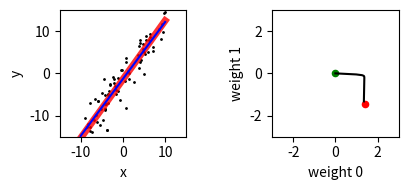

The script that saved this image:
import numpy as np
import matplotlib.pyplot as plt

# ----
# Data

# Data model
coeff, intercept = np.random.uniform(-2, 2, 2)
target_weights = np.hstack([coeff, intercept])

# Sampling from the model 
n = 80
noise = 3.0
x = np.random.uniform(-10, 10, n)
y_target = coeff*x + intercept + \
        noise * np.random.randn(n)


# ----
# Linear regression to find the model parameters
# (we pretend we do not have the model)

# Parameters
eta = 0.0003
epochs = 5000

# Initializations
weights = np.zeros(2)
weight_store = np.zeros([epochs + 1, 2])
weight_store[0] = weights

# Stochastic gradient descent
for epoch in range(epochs):
    
    # initialize gradients      
    delta_weights = np.zeros_like(weights)

    # Update gradients based on inputs
    for t in range(n):
        
        # Current prediction of the input
        x_current = np.hstack([x[t], 1])
        y = np.dot(weights, x_current) 
        
        # gradient
        delta_weights += eta * x_current * (y_target[t] - y)
        
    # Batch update of  weights 
    weights += delta_weights 
    weight_store[epoch + 1, :] = weights  

# Plots

plt.figure(figsize=(4.5, 2))

# First plot: moodel and data
plt.subplot(121, aspect="equal")
# Plot the model (red line)
model_x = np.linspace(-10, 10, n)
plt.plot(model_x, coeff*model_x + intercept, color="red", lw=5, alpha=0.8)
# Plot data (black dots)
plt.scatter(x, y_target, color="black", s=1)
# Plot the current model
# approximation (blue line)
plt.plot(model_x, weights[0]*model_x + weights[1], color="blue")

plt.xlim([-15, 15])
plt.ylim([-15, 15])
plt.xlabel("x")
plt.ylabel("y")

# Second plot: weight update
plt.subplot(122, aspect="equal")
# Initial weights
plt.scatter(*np.zeros(2), color="green", s=20)
# Current weights
plt.plot(*weight_store.T, color="black")
# Target weights
plt.scatter(*target_weights, color="red", s=20)

plt.xlim([-3, 3])
plt.ylim([-3, 3])
plt.xlabel("weight 0")
plt.ylabel("weight 1")

plt.tight_layout()

plt.show()
